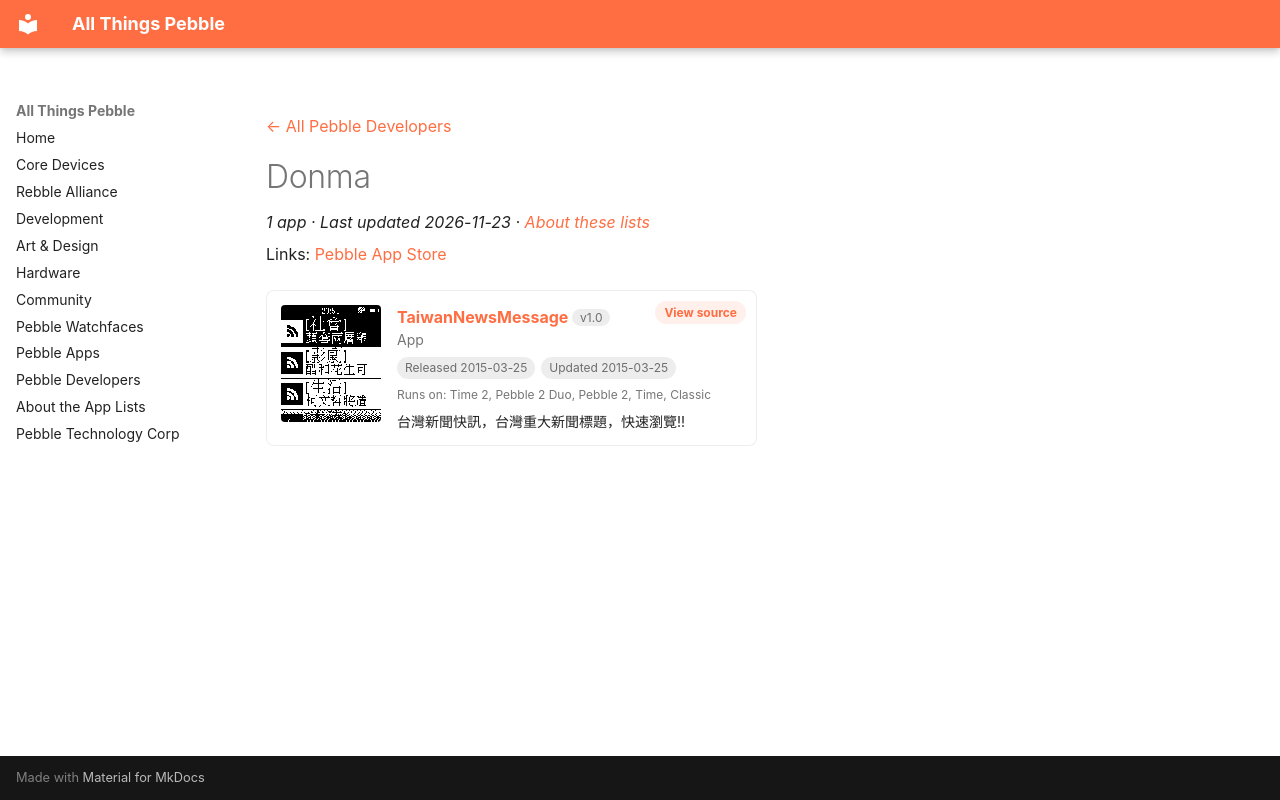

repository: saltedlolly/all-things-pebble · page: developers/donma.html · generator: mkdocs

---
title: "Donma"
hide:
  - toc
---

<!-- Generated by scripts/update_app_directory.py: do not edit by hand -->
[← All Pebble Developers](../developers.md)

<div class="dev-header" markdown>

<div class="dev-intro" markdown>

# Donma

*1 app · Last updated 2026-11-23 · [About these lists](../about-app-lists.md)*

Links: [Pebble App Store](https://apps.repebble.com/apps/dev/donma_5507d1a1359e14a4320000d7)

</div>
</div>

<div class="app-grid dev-apps" data-search-exclude>
<div class="app-card" data-type="watchapp" data-title="taiwannewsmessage" data-released="2015-03-25" data-updated="2015-03-25">
<a class="app-shot" href="https://apps.repebble.com/5512dac6e28a65b3670000e7" data-search-exclude><img src="../images/apps/5512dac6e28a65b3670000e7.png" alt="TaiwanNewsMessage" loading="lazy"></a>
<div class="app-info">
<h2 class="app-name" id="app-5512dac6e28a65b3670000e7"><a href="https://apps.repebble.com/5512dac6e28a65b3670000e7">TaiwanNewsMessage</a> <span class="app-version" title="Latest version" data-search-exclude>v1.0</span></h2>
<a class="app-source" href="http://no2don.com" title="Source code" data-search-exclude>View source</a>
<div class="app-dev">App</div>
<div class="app-tags" data-search-exclude><span title="First published in the app store">Released 2015-03-25</span> <span title="Latest release in the app store">Updated 2015-03-25</span></div>
<div class="app-watches" title="Supported watches" data-search-exclude>Runs on: Time 2, Pebble 2 Duo, Pebble 2, Time, Classic</div>
<p class="app-desc">台灣新聞快訊，台灣重大新聞標題，快速瀏覽!!</p>
</div>
</div>
</div>
